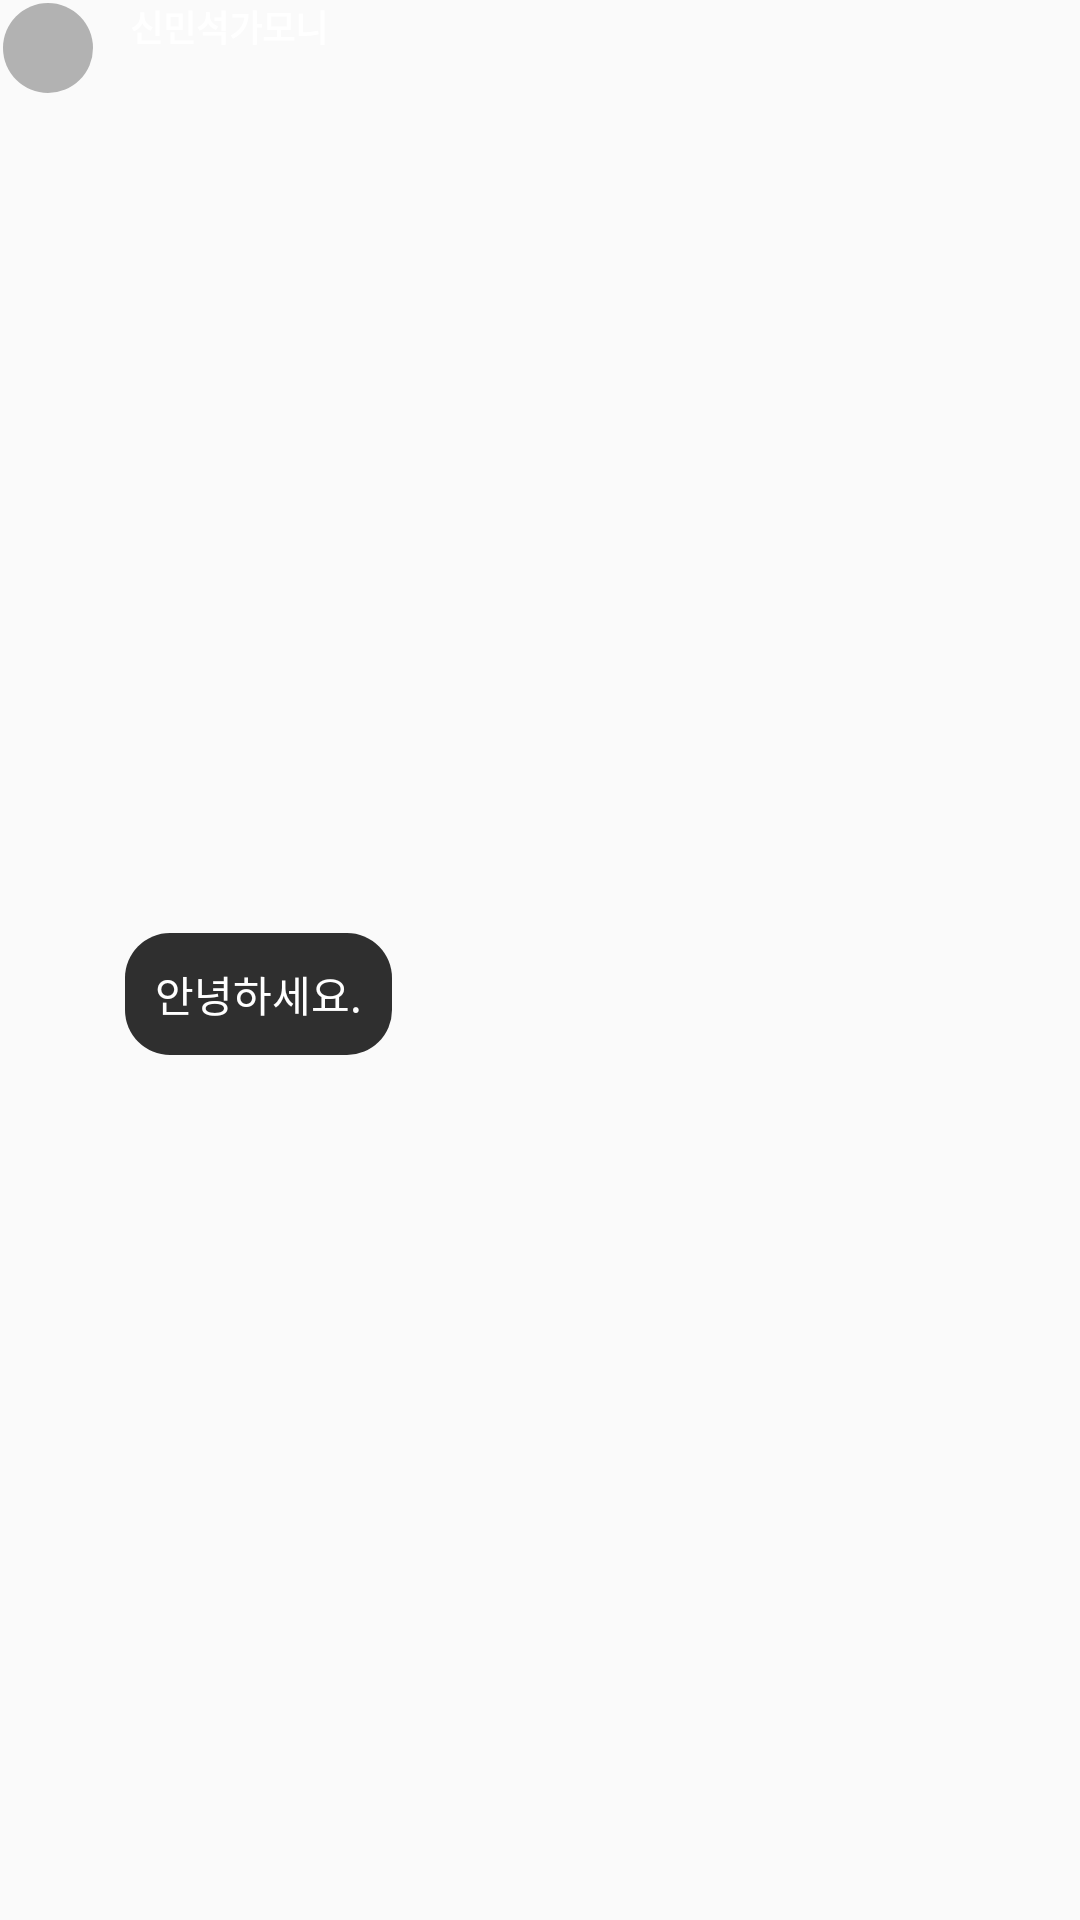

The Android layout XML behind this screen, and the referenced resources:
<!-- AndroidManifest.xml: application theme Theme.SportsBuddy -->
<!-- res/layout/bot_chat_message.xml -->
<?xml version="1.0" encoding="utf-8"?>
<androidx.constraintlayout.widget.ConstraintLayout xmlns:android="http://schemas.android.com/apk/res/android"
    xmlns:app="http://schemas.android.com/apk/res-auto"
    xmlns:tools="http://schemas.android.com/tools"
    android:id="@+id/background"
    android:layout_width="match_parent"
    android:layout_height="wrap_content"
    android:layout_marginVertical="2dp"
    android:layout_marginStart="10dp">

    <LinearLayout
        android:id="@+id/ll_thumbnail"
        android:layout_width="wrap_content"
        android:layout_height="wrap_content"
        app:layout_constraintStart_toStartOf="parent"
        app:layout_constraintTop_toTopOf="parent">

        <ImageView
            android:id="@+id/iv_thumbnail"
            android:layout_width="30dp"
            android:layout_height="30dp"
            android:layout_margin="1dp"
            android:background="@drawable/shape_circle_outline"
            android:scaleType="centerCrop" />
    </LinearLayout>

    <TextView
        android:id="@+id/tv_bot_name"
        android:layout_width="wrap_content"
        android:layout_height="wrap_content"
        android:layout_marginStart="11.33dp"
        android:text="신민석가모니"
        android:textColor="@color/white"
        android:textSize="12sp"
        android:textStyle="bold"
        app:layout_constraintStart_toEndOf="@id/ll_thumbnail"
        app:layout_constraintTop_toTopOf="@id/ll_thumbnail" />

    <TextView
        android:id="@+id/tv_message"
        android:layout_width="wrap_content"
        android:layout_height="wrap_content"
        android:layout_marginStart="9.67dp"
        android:layout_marginTop="5dp"
        android:autoLink="web"
        android:background="@drawable/bot_chat_background"
        android:linksClickable="true"
        android:maxWidth="280dp"
        android:padding="10dp"
        android:text="안녕하세요."
        android:textColor="@color/white"
        android:textSize="14sp"
        app:layout_constraintBottom_toBottomOf="parent"
        app:layout_constraintStart_toEndOf="@+id/ll_thumbnail"
        app:layout_constraintTop_toBottomOf="@+id/tv_bot_name" />
</androidx.constraintlayout.widget.ConstraintLayout>
<!-- resources referenced by this layout -->
<resources>
  <color name="white">#FFFFFFFF</color>
  <!-- drawable bot_chat_background (drawable) -->
  <?xml version="1.0" encoding="utf-8"?>
  <shape xmlns:android="http://schemas.android.com/apk/res/android">
      <solid android:color="@color/grey_item_background"/>
      <corners android:radius="15dp"/>
  </shape>
  <!-- drawable shape_circle_outline (drawable) -->
  <?xml version="1.0" encoding="utf-8"?>
  <shape android:shape="oval"
      xmlns:android="http://schemas.android.com/apk/res/android">
      <solid android:color="@color/grey_thumbnail_background" />
      <corners android:radius="8dp" />
  </shape>
  <style name="Theme.SportsBuddy" parent="Theme.AppCompat.Light.NoActionBar" />
  <color name="grey_item_background">#FF2F2F2F</color>
  <color name="grey_thumbnail_background">#FFB2B2B2</color>
</resources>
